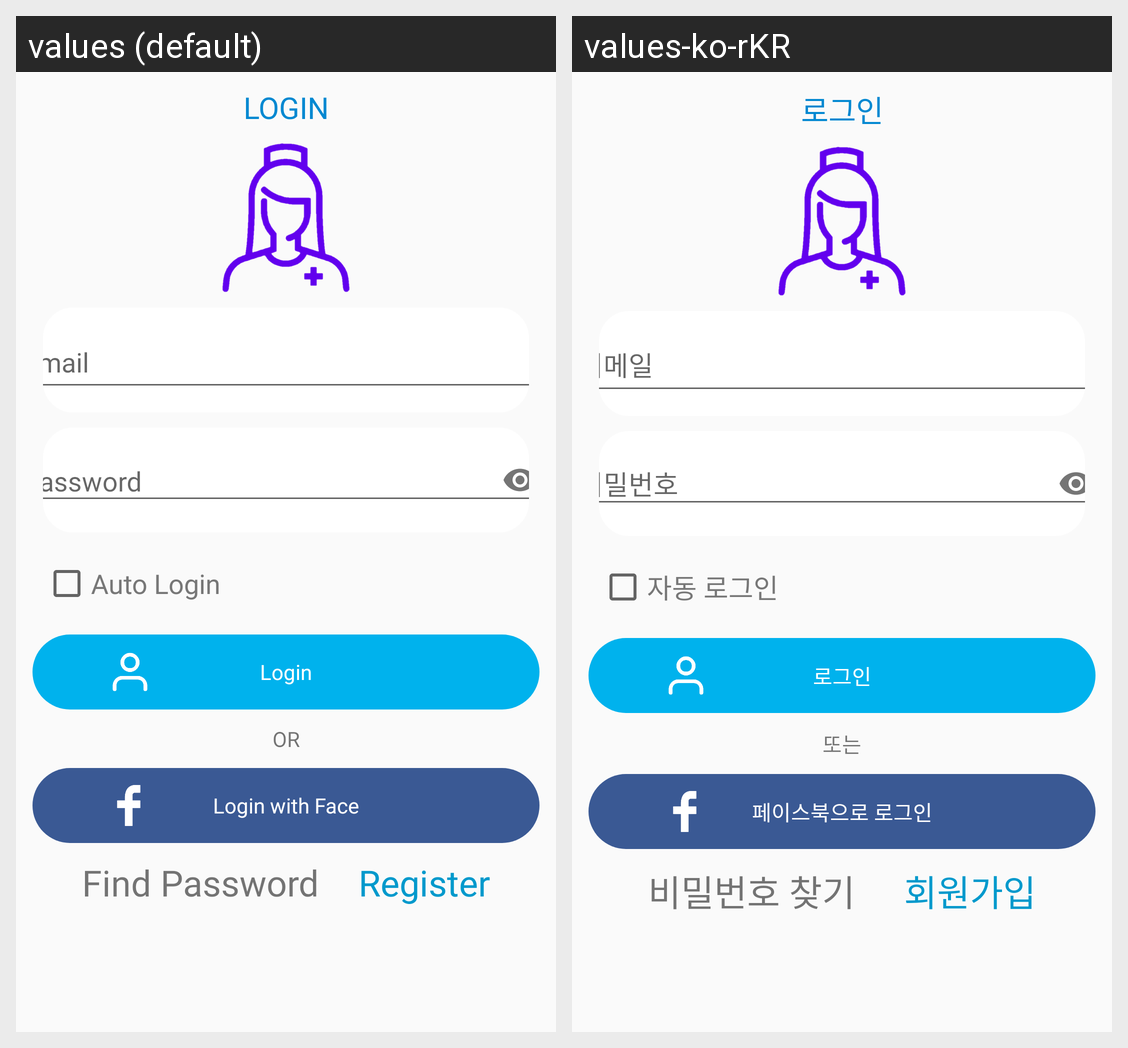

Translations of the strings shown on this Android screen, per locale in the grid:
Android screen res/layout/activity_login.xml rendered under 2 locales, left to right: values (default), values-ko-rKR. Device: Nexus 5 (rendered at 1080×1920; each locale shown at half size, 540×960, under a caption strip naming it); theme Theme.NurseHRO.
Strings drawn on this screen, with the default value and each locale's value (text and hints the layout hard-codes, and strings that could not be matched under every locale, appear in the picture but are not listed):

TextView_Login
  values: LOGIN
  values-ko-rKR: 로그인

TextInputLayout_Email
  values: Email
  values-ko-rKR: 이메일

TextInputLayout_Password
  values: Password
  values-ko-rKR: 비밀번호

Auto_Login
  values: Auto Login
  values-ko-rKR: 자동 로그인

Button_Login
  values: Login
  values-ko-rKR: 로그인

TextView_OR
  values: OR
  values-ko-rKR: 또는

Button_LoginFace
  values: Login with Face
  values-ko-rKR: 페이스북으로 로그인

Button_FindPassword
  values: Find Password
  values-ko-rKR: 비밀번호 찾기

Button_Register
  values: Register
  values-ko-rKR: 회원가입
